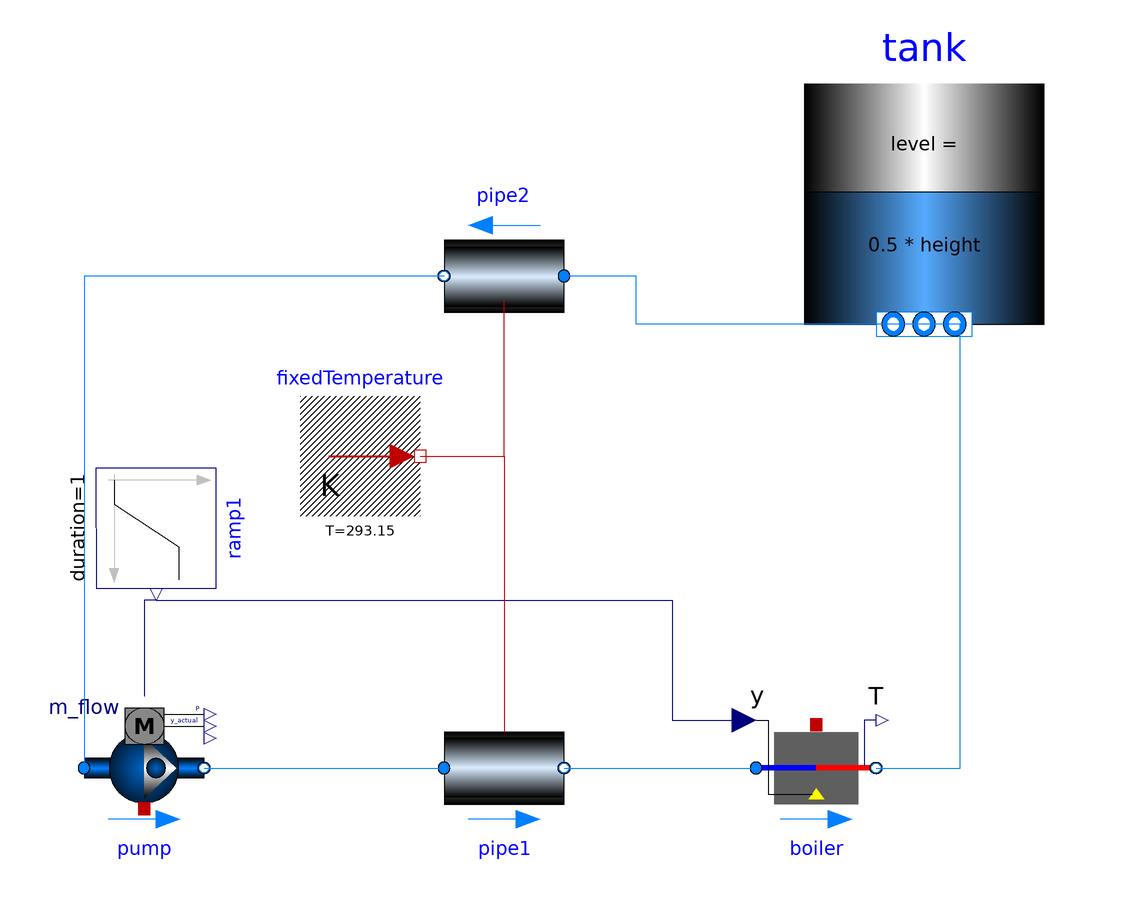

The component connection diagram of the Modelica model below, drawn from its own Placement and Line annotations.

model HeatingLoopTest
  package water = Buildings.Media.Water;
  Buildings.Fluid.Movers.FlowControlled_m_flow pump(redeclare package Medium = water,VMachine_flow(start = 2e-4), m_flow(start = 0.2), m_flow_nominal = 0.2)  annotation(
    Placement(visible = true, transformation(origin = {-60, -46}, extent = {{-10, -10}, {10, 10}}, rotation = 0)));
  Buildings.Fluid.FixedResistances.Pipe pipe1(redeclare package Medium = water,lambdaIns = 1, length = 10, m_flow_nominal = 0.2, thicknessIns = 0.2)  annotation(
    Placement(visible = true, transformation(origin = {0, -46}, extent = {{-10, -10}, {10, 10}}, rotation = 0)));
  Buildings.Fluid.Boilers.BoilerPolynomial boiler(redeclare package Medium = water,Q_flow_nominal = 1e5, dp_nominal = 1e5, m_flow_nominal = 0.2)  annotation(
    Placement(visible = true, transformation(origin = {52, -46}, extent = {{-10, -10}, {10, 10}}, rotation = 0)));
  Modelica.Fluid.Vessels.OpenTank tank(redeclare package Medium = water,crossArea = 25, height = 3, nPorts = 2, portsData = {Modelica.Fluid.Vessels.BaseClasses.VesselPortsData(diameter = 0.1), Modelica.Fluid.Vessels.BaseClasses.VesselPortsData(diameter = 0.1)})  annotation(
    Placement(visible = true, transformation(origin = {70, 48}, extent = {{-20, -20}, {20, 20}}, rotation = 0)));
  Buildings.Fluid.FixedResistances.Pipe pipe2(redeclare package Medium = water,lambdaIns = 1, length = 10, m_flow_nominal = 0.2, thicknessIns = 0.2)  annotation(
    Placement(visible = true, transformation(origin = {0, 36}, extent = {{-10, -10}, {10, 10}}, rotation = 180)));
  Buildings.HeatTransfer.Sources.FixedTemperature fixedTemperature(T = 293.15)  annotation(
    Placement(visible = true, transformation(origin = {-24, 6}, extent = {{-10, -10}, {10, 10}}, rotation = 0)));
  Modelica.Blocks.Sources.Ramp ramp1(duration = 1)  annotation(
    Placement(visible = true, transformation(origin = {-58, -6}, extent = {{-10, -10}, {10, 10}}, rotation = -90)));
equation
  connect(ramp1.y, boiler.y) annotation(
    Line(points = {{-58, -18}, {28, -18}, {28, -38}, {40, -38}, {40, -38}}, color = {0, 0, 127}));
  connect(fixedTemperature.port, pipe1.heatPort) annotation(
    Line(points = {{-14, 6}, {0, 6}, {0, -40}, {0, -40}}, color = {191, 0, 0}));
  connect(fixedTemperature.port, pipe2.heatPort) annotation(
    Line(points = {{-14, 6}, {0, 6}, {0, 32}, {0, 32}}, color = {191, 0, 0}));
  connect(ramp1.y, pump.m_flow_in) annotation(
    Line(points = {{-58, -18}, {-60, -18}, {-60, -34}, {-60, -34}}, color = {0, 0, 127}));
  connect(pipe2.port_b, pump.port_a) annotation(
    Line(points = {{-10, 36}, {-70, 36}, {-70, -46}, {-70, -46}}, color = {0, 127, 255}));
  connect(tank.ports[2], pipe2.port_a) annotation(
    Line(points = {{70, 28}, {22, 28}, {22, 36}, {10, 36}, {10, 36}}, color = {0, 127, 255}));
  connect(boiler.port_b, tank.ports[1]) annotation(
    Line(points = {{62, -46}, {76, -46}, {76, 28}, {70, 28}}, color = {0, 127, 255}));
  connect(pipe1.port_b, boiler.port_a) annotation(
    Line(points = {{10, -46}, {42, -46}, {42, -46}, {42, -46}}, color = {0, 127, 255}));
  connect(pump.port_b, pipe1.port_a) annotation(
    Line(points = {{-50, -46}, {-10, -46}, {-10, -46}, {-10, -46}}, color = {0, 127, 255}));

end HeatingLoopTest;